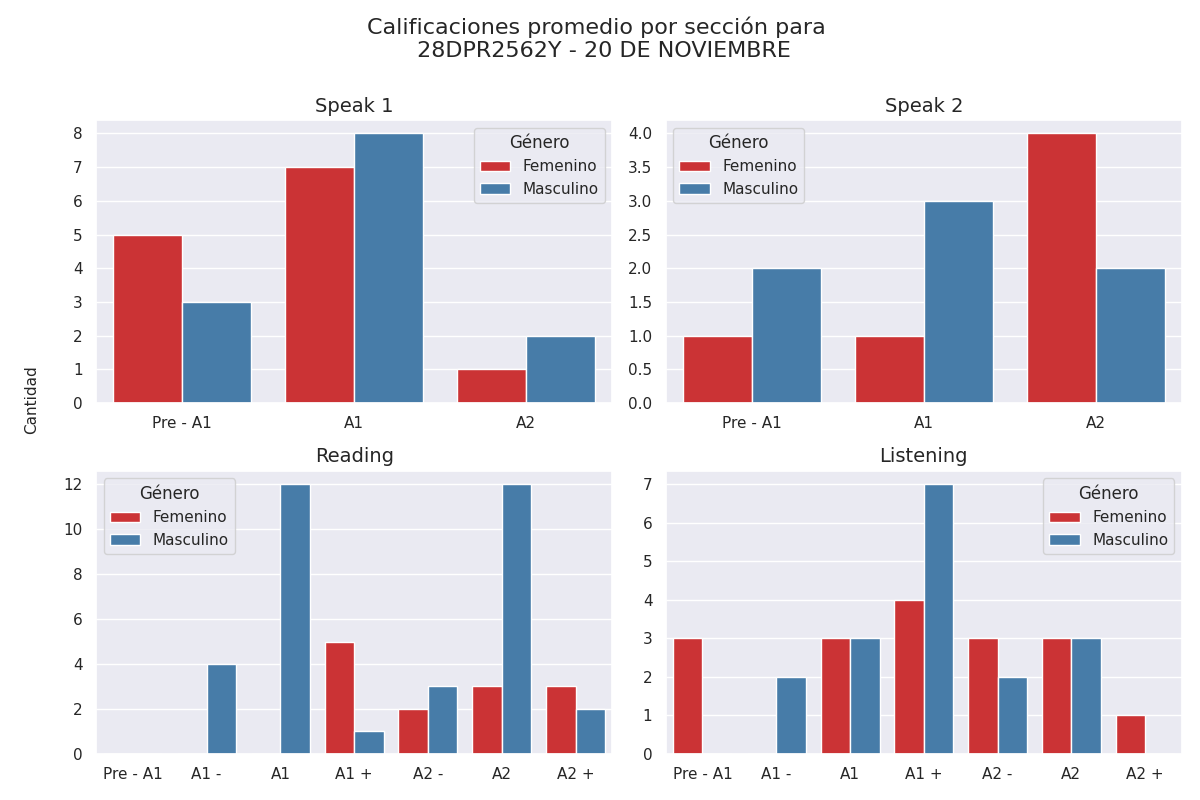

The data file committed next to this chart (first rows):
seccion, calificacion, cantidad, genero
speak 1, Pre - A1, 5, 0
speak 1, A1, 7, 0
speak 1, A2, 1, 0
speak 1, Pre - A1, 3, 1
speak 1, A1, 8, 1
speak 1, A2, 2, 1
speak 2, Pre - A1, 1, 0
speak 2, A1, 1, 0
speak 2, A2, 4, 0
speak 2, Pre - A1, 2, 1
speak 2, A1, 3, 1
speak 2, A2, 2, 1
reading, Pre - A1, 0, 0
reading, A1 -, 0, 0
reading, A1, 0, 0
reading, A1 +, 5, 0
reading, A2 -, 2, 0
reading, A2, 3, 0
reading, A2 +, 3, 0
reading, Pre - A1, 0, 1
reading, A1 -, 4, 1
reading, A1, 12, 1
reading, A1 +, 1, 1
reading, A2 -, 3, 1
reading, A2, 12, 1
reading, A2 +, 2, 1
listening, Pre - A1, 3, 0
listening, A1 -, 0, 0
listening, A1, 3, 0
listening, A1 +, 4, 0
listening, A2 -, 3, 0
listening, A2, 3, 0
listening, A2 +, 1, 0
listening, Pre - A1, 0, 1
listening, A1 -, 2, 1
listening, A1, 3, 1
listening, A1 +, 7, 1
listening, A2 -, 2, 1
listening, A2, 3, 1
listening, A2 +, 0, 1
